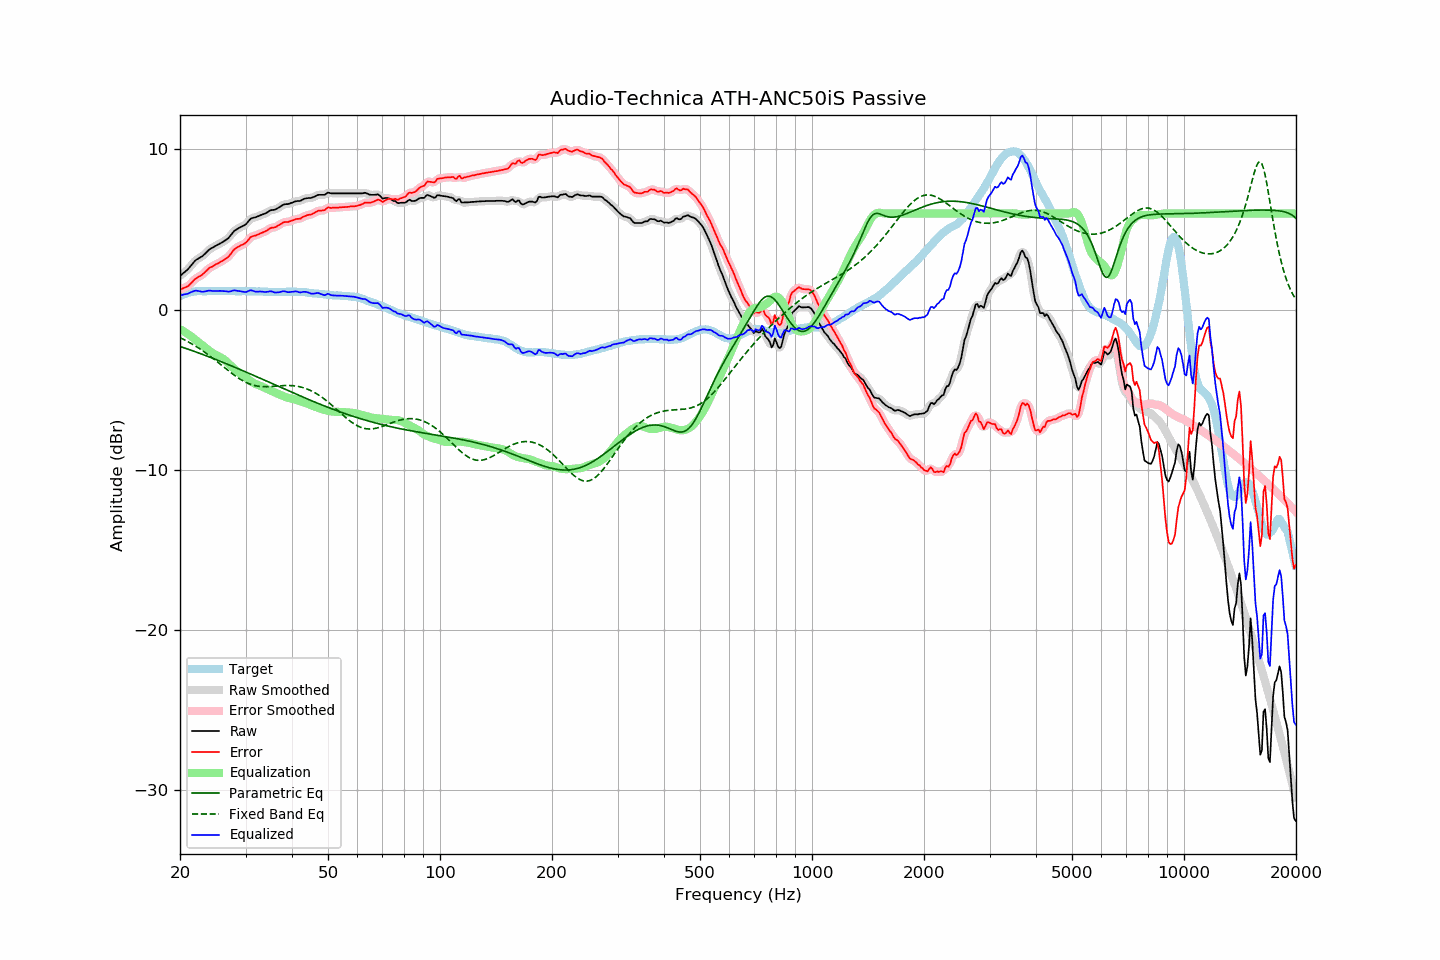

Values plotted in this chart, from the file beside it:
frequency, raw, error, smoothed, error_smoothed, equalization, parametric_eq, fixed_band_eq, equalized_raw, equalized_smoothed, target
20.00, 2.10, 1.26, 2.11, 1.27, -1.22, -2.30, -1.75, 0.88, 0.88, 0.84
20.20, 2.18, 1.29, 2.18, 1.29, -1.28, -2.33, -1.80, 0.90, 0.90, 0.89
20.40, 2.27, 1.34, 2.26, 1.33, -1.34, -2.37, -1.85, 0.94, 0.93, 0.94
20.61, 2.35, 1.38, 2.35, 1.37, -1.40, -2.40, -1.90, 0.95, 0.95, 0.97
20.81, 2.43, 1.42, 2.44, 1.42, -1.46, -2.43, -1.95, 0.97, 0.97, 1.02
21.02, 2.52, 1.47, 2.53, 1.48, -1.53, -2.47, -2.00, 1.00, 1.00, 1.06
21.23, 2.64, 1.57, 2.64, 1.56, -1.60, -2.50, -2.06, 1.05, 1.04, 1.08
21.44, 2.76, 1.67, 2.76, 1.66, -1.67, -2.54, -2.12, 1.10, 1.09, 1.10
21.66, 2.88, 1.76, 2.89, 1.77, -1.75, -2.57, -2.18, 1.13, 1.14, 1.12
21.87, 3.00, 1.88, 3.00, 1.87, -1.83, -2.61, -2.24, 1.17, 1.17, 1.13
22.09, 3.10, 1.96, 3.09, 1.95, -1.92, -2.65, -2.30, 1.19, 1.18, 1.15
22.31, 3.16, 2.01, 3.17, 2.01, -2.00, -2.68, -2.36, 1.17, 1.17, 1.16
22.54, 3.22, 2.07, 3.22, 2.07, -2.08, -2.72, -2.43, 1.15, 1.15, 1.16
22.76, 3.28, 2.13, 3.28, 2.13, -2.16, -2.76, -2.49, 1.13, 1.13, 1.16
22.99, 3.34, 2.20, 3.35, 2.20, -2.23, -2.79, -2.56, 1.11, 1.12, 1.15
23.22, 3.43, 2.29, 3.43, 2.29, -2.31, -2.83, -2.63, 1.12, 1.13, 1.14
23.45, 3.53, 2.39, 3.53, 2.39, -2.39, -2.87, -2.70, 1.15, 1.15, 1.14
23.69, 3.63, 2.48, 3.64, 2.49, -2.47, -2.91, -2.78, 1.17, 1.17, 1.15
23.92, 3.73, 2.58, 3.72, 2.57, -2.55, -2.95, -2.85, 1.19, 1.18, 1.15
24.16, 3.80, 2.64, 3.80, 2.63, -2.62, -2.98, -2.93, 1.18, 1.18, 1.16
24.40, 3.85, 2.68, 3.86, 2.70, -2.69, -3.02, -3.00, 1.17, 1.17, 1.17
24.65, 3.91, 2.75, 3.92, 2.75, -2.75, -3.06, -3.08, 1.16, 1.16, 1.16
24.89, 3.97, 2.81, 3.97, 2.81, -2.81, -3.10, -3.16, 1.17, 1.16, 1.16
25.14, 4.02, 2.86, 4.02, 2.86, -2.86, -3.14, -3.24, 1.16, 1.16, 1.16
25.39, 4.07, 2.90, 4.08, 2.91, -2.91, -3.18, -3.32, 1.16, 1.17, 1.17
25.65, 4.13, 2.96, 4.13, 2.96, -2.96, -3.22, -3.40, 1.17, 1.17, 1.17
25.91, 4.18, 3.02, 4.19, 3.02, -3.02, -3.26, -3.48, 1.16, 1.17, 1.16
26.16, 4.24, 3.08, 4.25, 3.09, -3.08, -3.30, -3.56, 1.16, 1.17, 1.16
26.43, 4.31, 3.15, 4.31, 3.15, -3.16, -3.34, -3.64, 1.16, 1.15, 1.16
26.69, 4.38, 3.23, 4.38, 3.22, -3.24, -3.38, -3.72, 1.14, 1.14, 1.16
26.96, 4.45, 3.29, 4.47, 3.30, -3.34, -3.43, -3.80, 1.12, 1.13, 1.17
27.23, 4.57, 3.40, 4.57, 3.41, -3.44, -3.47, -3.88, 1.14, 1.14, 1.17
27.50, 4.69, 3.53, 4.70, 3.53, -3.54, -3.51, -3.96, 1.16, 1.16, 1.17
27.77, 4.82, 3.67, 4.82, 3.66, -3.64, -3.55, -4.04, 1.19, 1.18, 1.16
28.05, 4.93, 3.78, 4.92, 3.77, -3.73, -3.59, -4.11, 1.21, 1.19, 1.15
28.33, 4.99, 3.85, 5.00, 3.85, -3.81, -3.64, -4.18, 1.18, 1.19, 1.14
28.62, 5.05, 3.91, 5.06, 3.91, -3.89, -3.68, -4.25, 1.17, 1.17, 1.14
28.90, 5.11, 3.96, 5.11, 3.96, -3.96, -3.72, -4.32, 1.16, 1.15, 1.15
29.19, 5.16, 4.02, 5.16, 4.01, -4.02, -3.76, -4.38, 1.14, 1.14, 1.14
29.48, 5.21, 4.05, 5.21, 4.06, -4.09, -3.81, -4.44, 1.12, 1.12, 1.16
29.78, 5.26, 4.11, 5.27, 4.11, -4.16, -3.85, -4.49, 1.10, 1.11, 1.15
30.08, 5.33, 4.17, 5.34, 4.19, -4.23, -3.89, -4.54, 1.10, 1.11, 1.16
30.38, 5.44, 4.29, 5.45, 4.30, -4.31, -3.94, -4.59, 1.13, 1.14, 1.15
30.68, 5.56, 4.42, 5.56, 4.41, -4.39, -3.98, -4.63, 1.18, 1.17, 1.15
30.99, 5.67, 4.53, 5.65, 4.51, -4.46, -4.02, -4.67, 1.21, 1.19, 1.14
31.30, 5.71, 4.57, 5.71, 4.57, -4.53, -4.07, -4.70, 1.18, 1.18, 1.14
31.61, 5.74, 4.60, 5.75, 4.61, -4.59, -4.11, -4.73, 1.15, 1.16, 1.14
31.93, 5.76, 4.62, 5.77, 4.63, -4.64, -4.16, -4.75, 1.12, 1.13, 1.14
32.24, 5.80, 4.67, 5.80, 4.67, -4.69, -4.20, -4.77, 1.12, 1.12, 1.13
32.57, 5.84, 4.70, 5.84, 4.71, -4.72, -4.24, -4.79, 1.12, 1.12, 1.14
32.89, 5.89, 4.76, 5.89, 4.75, -4.76, -4.29, -4.80, 1.14, 1.13, 1.14
33.22, 5.92, 4.80, 5.92, 4.80, -4.80, -4.33, -4.81, 1.12, 1.12, 1.13
33.55, 5.96, 4.84, 5.96, 4.84, -4.85, -4.38, -4.81, 1.11, 1.11, 1.12
33.89, 5.99, 4.88, 6.00, 4.88, -4.90, -4.42, -4.81, 1.09, 1.10, 1.11
34.23, 6.05, 4.93, 6.06, 4.94, -4.95, -4.47, -4.81, 1.11, 1.11, 1.12
34.57, 6.11, 5.00, 6.12, 5.01, -4.99, -4.51, -4.81, 1.12, 1.13, 1.11
34.92, 6.18, 5.08, 6.17, 5.06, -5.03, -4.55, -4.80, 1.15, 1.14, 1.11
35.27, 6.21, 5.11, 6.20, 5.10, -5.08, -4.60, -4.80, 1.14, 1.13, 1.10
35.62, 6.22, 5.12, 6.23, 5.12, -5.12, -4.64, -4.79, 1.10, 1.10, 1.10
35.97, 6.23, 5.13, 6.25, 5.14, -5.17, -4.69, -4.78, 1.07, 1.08, 1.10
... 635 more rows
